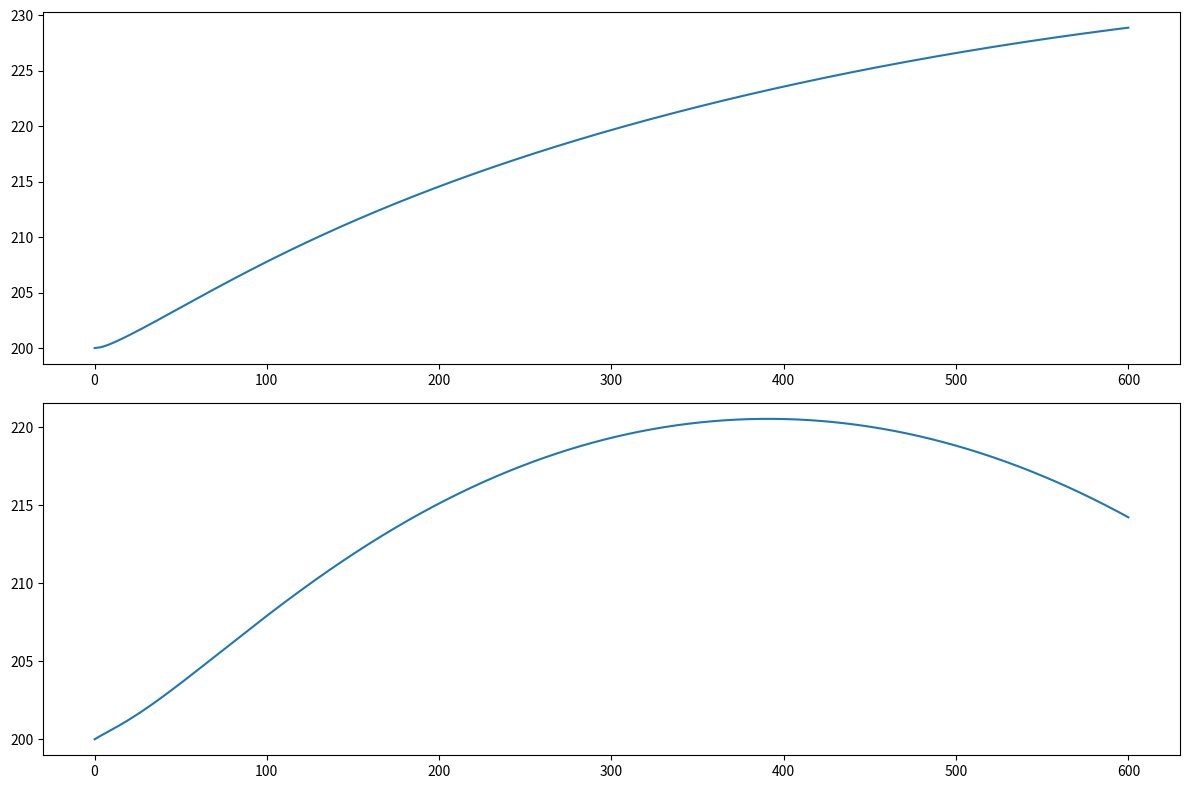

Generate this figure with matplotlib:
import numpy as np
import matplotlib.pyplot as plt

bigN = 1024 # Number of discrete heights in the line
length = 1024
deltaL = length/bigN
xVec = [i*deltaL for i in range(0,bigN)] # Come up with some x values, since the x corodinate is just the indice here.

time = 60*10 # Time in seconds
dt = 0.05
timesteps = round(time/dt) # In number of timesteps of dt

bigB = 1
smallB = 1
mu = 2
b_p = 2
cLT1 = 3
cLT2 = 1
tauExt = 1
c_gamma = 1
d = 200 # Average distance

stressField = np.zeros([bigN, bigN])

def generateRandomTau():
    deltaR = 1
    res = np.random.normal(0,deltaR,[bigN, bigN])
    stressField = res

def tau(x,y): # Should be static in time.
    yDisc = (np.round(y).astype(int) & bigN ) - 1 # Round the y coordinate to an integer and wrap around bigN
    return stressField[np.arange(bigN), yDisc] # x is discrete anyways here

def force1(y1,y2):
    #return -np.average(y1-y2)*np.ones(bigN)
    #return -(c_gamma*mu*b_p**2/d)*(1-y1/d) # Vaid et Al B.10

    factor = (1/d)*c_gamma*mu*b_p**2
    return factor*(1 + (y1-y2)/d)

def force2(y1,y2):
    #return np.average(y1-y2)*np.ones(bigN)
    #return (c_gamma*mu*b_p**2/d)*(1-y1/d) # Vaid et Al B.10

    factor = (1/d)*c_gamma*mu*b_p**2
    return factor*(1 + (y2-y1)/d) # Term from Vaid et Al B.7


def secondDerivateive(x):
    return np.gradient(np.gradient(x))

def timestep(dt, y1,y2):
    dy1 = (cLT1*mu*(b_p**2)*secondDerivateive(y1) + b_p*tau(xVec,y1) + force1(y1, y2))*(bigB/smallB)*dt + (smallB/2)*tauExt*np.ones(bigN)
    dy2 = (cLT2*mu*(b_p**2)*secondDerivateive(y2) + b_p*tau(xVec,y2) + force2(y1, y2))*(bigB/smallB)*dt + (smallB/2)*tauExt*np.ones(bigN)
    
    return (y1+dy1, y2+dy2)


def run_simulation():
    y10 = np.random.rand(bigN)+np.ones(bigN)*d # Make sure its bigger than y2 to being with, and also that they have the initial distance d
    y1 = [y10]

    y20 = np.random.rand(bigN)
    y2 = [y20]

    averageDist = []

    generateRandomTau()

    for i in range(1,timesteps):
        y1_previous = y1[i-1]
        y2_previous = y2[i-1]

        (y1_i, y2_i) = timestep(dt,y1_previous,y2_previous)
        y1.append(y1_i)
        y2.append(y2_i)

        averageDist.append(np.average(y1_i-y2_i))
    return averageDist

# run 6 simulations right away

fig, axes = plt.subplots(2, 1, figsize=(12, 8))
axes_flat = axes.ravel()

x = [i*dt for i in range(1,timesteps)]

for i in range(0,2):
    avgI = run_simulation()
    axes_flat[i].plot(x,avgI)

plt.tight_layout()
plt.show()
